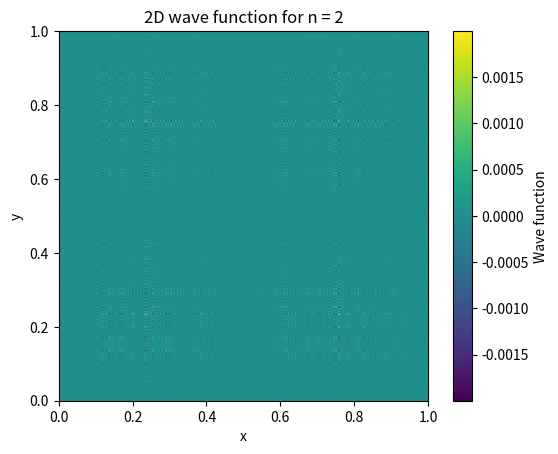

This figure's Python source:
import numpy as np
import matplotlib.pyplot as plt

# Constants
hbar = 1.0   # Planck's constant / 2π
N = 1000     # Number of grid points

# create hamiltonian matrix
def Hamiltonian(m, N):
    H = np.zeros((N,N))

    for i in range(0,N):
        H[i,i] = 2  # Changed from -2 to 2
        if i != 0:
            H[i,i-1] = -1
        if i != N-1:
            H[i,i+1] = -1

    return H * -hbar**2 / (2*m)

def normalize(psi):
    norm = np.sqrt(np.sum(np.abs(psi)**2, axis=1))  # Compute the norm of each row
    psi_norm = psi / norm[:, np.newaxis]  # Normalize each row
    return psi_norm

# Solve the Schrödinger equation for each dimension
E_x, psi_x = np.linalg.eigh(Hamiltonian(1,N))
E_y, psi_y = np.linalg.eigh(Hamiltonian(1,N))

# Normalize the wave functions
psi_x_norm = normalize(psi_x)
psi_y_norm = normalize(psi_y)

# Create a 2D grid for the x, y coordinates
x = np.linspace(0, 1, N)
y = np.linspace(0, 1, N)
X, Y = np.meshgrid(x, y)

# Calculate the 2D wave function for the nth energy level
n = 2  # Change this to plot a different energy level
psi_2D = psi_x_norm[n-1, :, np.newaxis] * psi_y_norm[n-1, np.newaxis, :]

# Plot the 2D wave function
plt.imshow(psi_2D, extent=[0, 1, 0, 1], origin='lower')
plt.colorbar(label='Wave function')
plt.xlabel('x')
plt.ylabel('y')
plt.title(f'2D wave function for n = {n}')
plt.show()